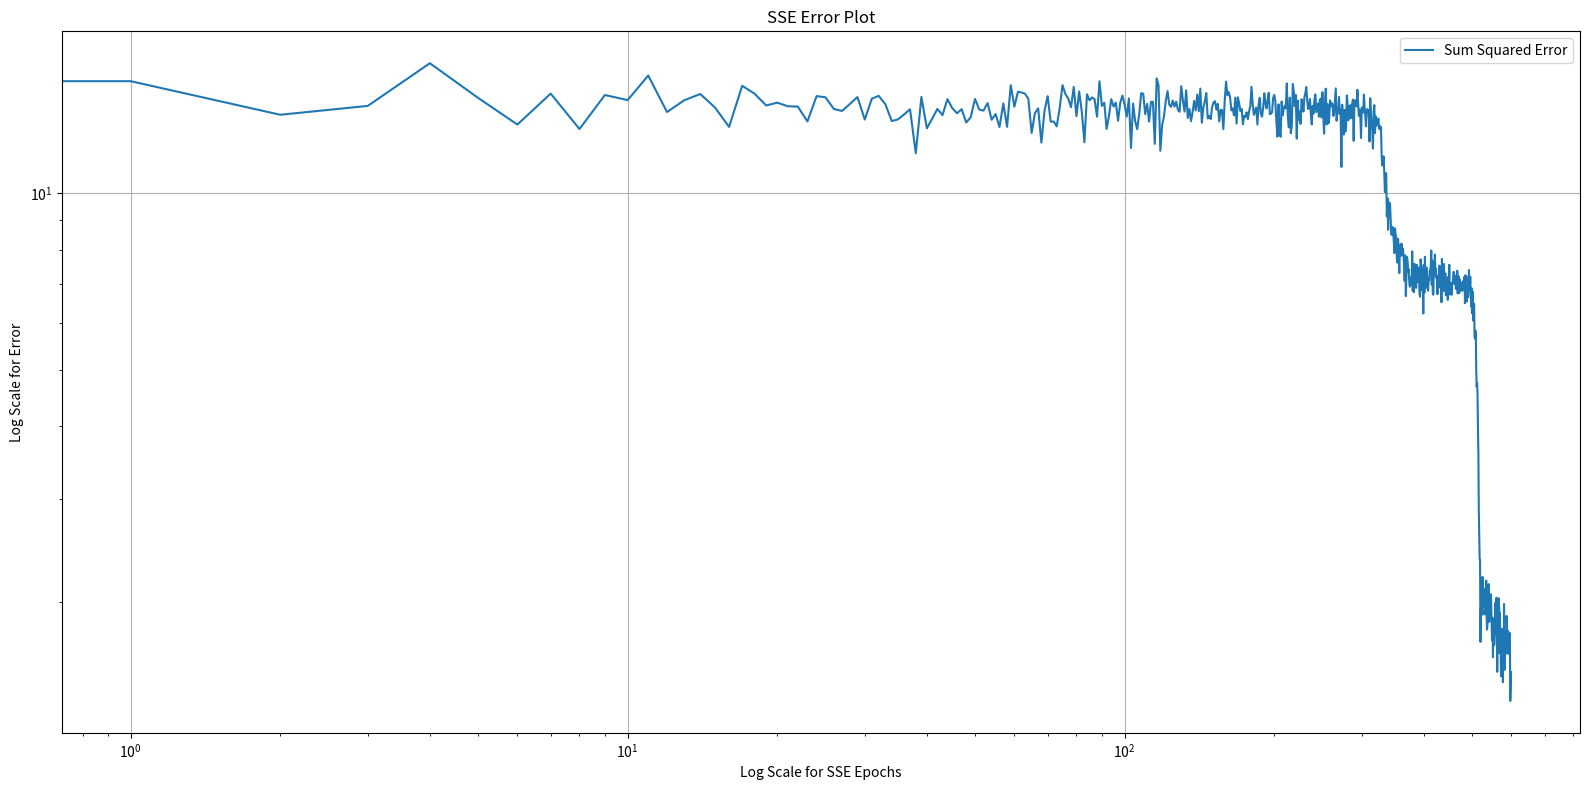
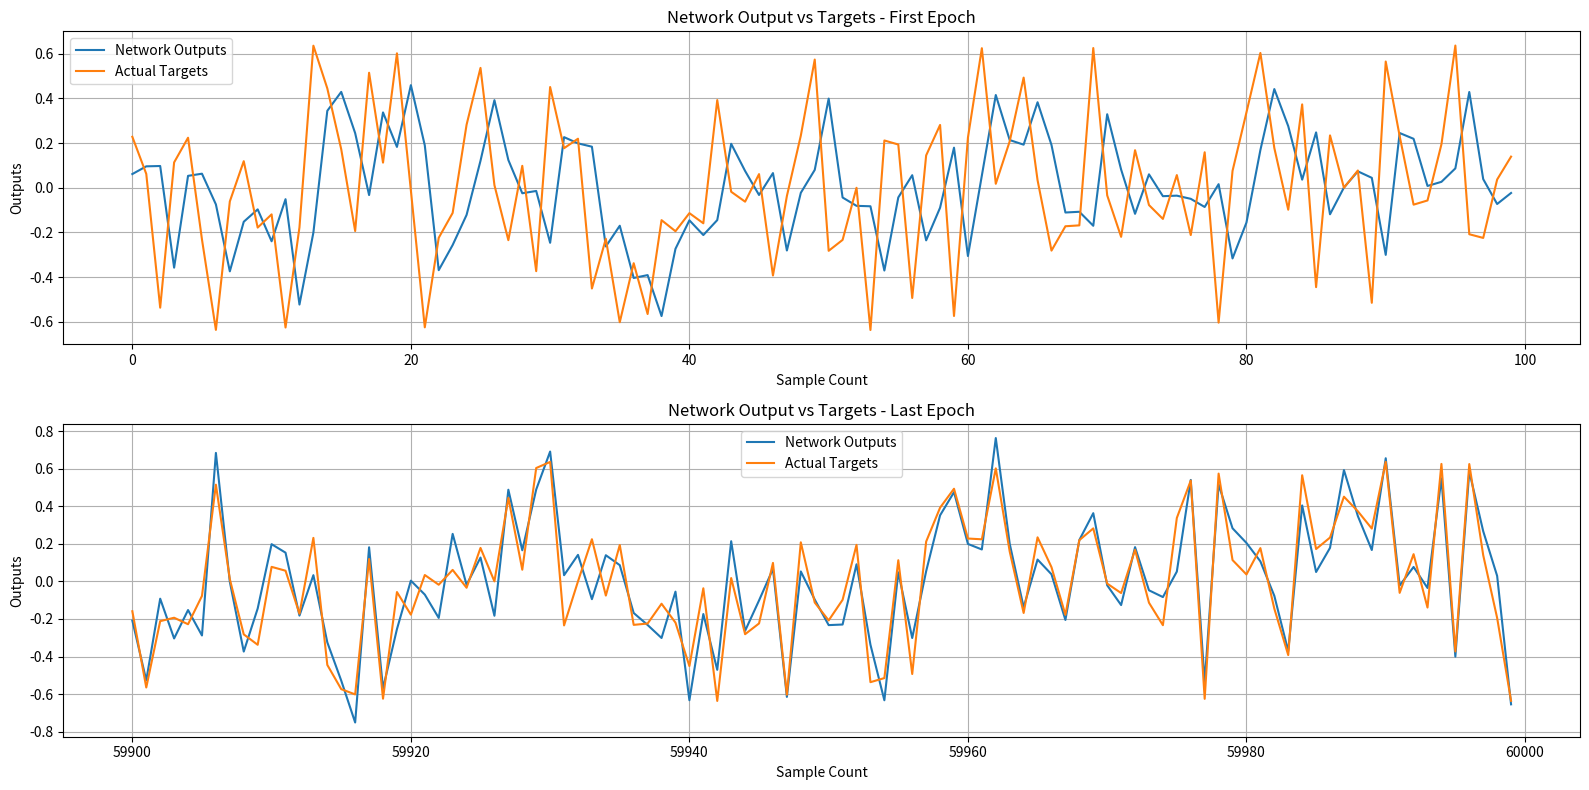
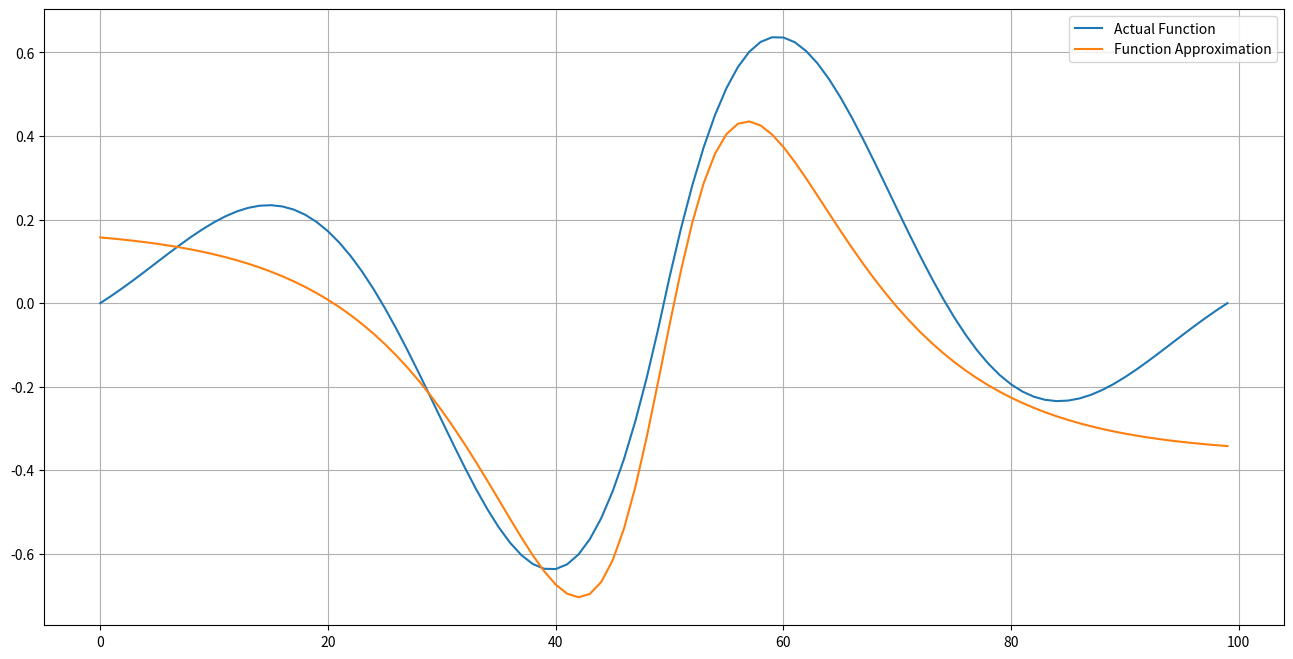

The matplotlib source for these figures, in order:
import matplotlib.pyplot as plt
import numpy as np
import pandas as pd

class NeuralNetwork_Backpropagation:
    """
    A neural network with 1 - S - 1 architecture
    Default: Sigmoid function in Hidden Layer and Linear function in output layer
    """
    def __init__(self,neurons,seed=6202):
        self.neurons = neurons
        self.seed = seed
        self.a = np.array([])
        self.t_plot = np.array([])
        self.epoch_error = np.array([])
        np.random.seed(self.seed)
        self.w1 = np.random.uniform(low=-0.5,high=0.5,size=(self.neurons,1))
        self.b1 = np.random.uniform(-0.5,0.5,(self.neurons,1))
        self.w2 = np.random.uniform(-0.5,0.5,(1,self.neurons))
        self.b2 = np.random.uniform(-0.5,0.5,(1,1))

    def sigmoid(self,x):
        sample = []
        for i in range(len(x)):
            sample.append(1 / (1 + np.exp(-x[i])))
        final = np.array(sample).reshape(len(x), 1)
        return final

    def stochastic_train(self,train_data,target,learning_rate=0.1,epochs=1000):
        alpha = learning_rate
        epochs = epochs
        self.a = np.array([])
        self.t_plot = np.array([])
        self.epoch_error = np.array([])
        for epochs in range(epochs):
            error = np.array([])
            zipped = list(zip(train_data,target))
            np.random.shuffle(zipped)
            input, output = zip(*zipped)
            for p,t in zip(input,output):
                n1 = np.dot(self.w1, p) + self.b1
                a1 = self.sigmoid(n1)
                a2 = np.dot(self.w2, a1) + self.b2
                self.a = np.append(self.a,a2)
                self.t_plot = np.append(self.t_plot,t)
                error = np.append(error,(t-a2))
                S2 = -2 * error[-1]
                temp = [element for row in a1 for element in row]
                temp1 = [i*(1-i) for i in temp]
                fn1 = np.diag(temp1)
                S1 = np.dot(fn1,self.w2.T)*S2
                self.w2 = self.w2 - alpha*np.dot(S2,a1.T)
                self.b2 = self.b2 - alpha*S2
                self.w1 = self.w1 - alpha*np.dot(S1,p)
                self.b1 = self.b1 - alpha*S1
            self.epoch_error = np.append(self.epoch_error,np.sum(error**2))
            # output = self.prediction(train_data)
            # errorr = target - output
            # self.epoch_error = np.append(self.epoch_error,np.sum(errorr**2))
            # if np.abs(np.mean(errorr)) < 0.0001:
            #     print(f"Algorithm has converged in: {epochs} epochs")
            #     print(np.abs(np.mean(errorr)))
            #     return None

    def batch_train(self,train_data,target,learning_rate=0.1,epochs=1000,batch_size = None):
        np.random.seed(self.seed)
        if batch_size == None:
            batch_size = len(train_data)
        alpha = learning_rate
        epochs = epochs
        self.a = np.array([])
        self.t_plot = np.array([])
        self.epoch_error = np.array([])
        for epochs in range(epochs):
            error = np.array([])
            zipped = list(zip(train_data,target))
            np.random.shuffle(zipped)
            batches = []
            for i in range(0,len(train_data),batch_size):
                batches.append(zipped[i:i+batch_size])
            for j in range(len(batches)):
                input, output = zip(*batches[j])
                grad_w1 = np.zeros(self.w1.shape)
                grad_w2 = np.zeros(self.w2.shape)
                grad_b1 = np.zeros(self.b1.shape)
                grad_b2 = np.zeros(self.b2.shape)
                for p,t in zip(input,output):
                    n1 = np.dot(self.w1, p) + self.b1
                    a1 = self.sigmoid(n1)
                    a2 = np.dot(self.w2, a1) + self.b2
                    self.a = np.append(self.a,a2)
                    self.t_plot = np.append(self.t_plot,t)
                    e = t-a2
                    error = np.append(error, e)
                    S2 = -2 * e
                    temp = [element for row in a1 for element in row]
                    temp1 = [ele*(1-ele) for ele in temp]
                    fn1 = np.diag(temp1)
                    S1 = np.dot(fn1,self.w2.T)*S2
                    grad_w2 = grad_w2 + np.dot(S2,a1.T)
                    grad_w1 = grad_w1 + np.dot(S1,p)
                    grad_b1 = grad_b1 + S1
                    grad_b2 = grad_b2 + S2
                self.w2 = self.w2 - alpha*(grad_w2/len(input))
                self.b2 = self.b2 - alpha*(grad_b2/len(input))
                self.w1 = self.w1 - alpha*(grad_w1/len(input))
                self.b1 = self.b1 - alpha*(grad_b1/len(input))
            self.epoch_error = np.append(self.epoch_error,np.sum(error**2))
            # output = self.prediction(train_data)
            # errorr = target - output
            # self.epoch_error = np.append(self.epoch_error, np.sum(errorr ** 2))
            # if self.epoch_error[-1] < 0.01:
            #     print(f"Algorithm has converged in: {epochs} epochs")
            #     print(self.epoch_error[-1])
            #     return None


    def prediction(self,input):
        output = np.array([])
        for i in input:
            n1 = np.dot(self.w1, i) + self.b1
            a1 = self.sigmoid(n1)
            a2 = np.dot(self.w2, a1) + self.b2
            output = np.append(output,a2)
        return output

    def SSE_Epoch(self):
        x_tick = np.arange(0, len(self.epoch_error))
        series = pd.Series(self.epoch_error, index=x_tick)
        fig, ax = plt.subplots(figsize=(16,8))
        ax.plot(x_tick, series, label='Sum Squared Error')
        ax.set_title("SSE Error Plot")
        ax.set_xlabel("Log Scale for SSE Epochs")
        ax.set_ylabel("Log Scale for Error")
        plt.xscale("log")
        plt.yscale("log")
        plt.grid()
        plt.legend()
        plt.tight_layout()
        plt.show()

    def NetworkOutput_Vs_Targets(self):
        x_tick = np.arange(len(self.t_plot)-100, len(self.t_plot))
        x_tick1 = np.arange(100)
        series1 = pd.Series(self.a[-100:], index=x_tick)
        series2 = pd.Series(self.t_plot[-100:], index=x_tick)
        series3 = pd.Series(self.a[:100], index=x_tick)
        series4 = pd.Series(self.t_plot[:100], index=x_tick)
        fig, ax = plt.subplots(2,1,figsize=(16,8))
        ax[0].plot(x_tick1, series3, label='Network Outputs')
        ax[0].plot(x_tick1, series4, label='Actual Targets')
        ax[0].set_title("Network Output vs Targets - First Epoch")
        ax[0].set_xlabel("Sample Count")
        ax[0].set_ylabel("Outputs")
        ax[0].grid()
        ax[0].legend()
        ax[1].plot(x_tick, series1, label='Network Outputs')
        ax[1].plot(x_tick, series2, label='Actual Targets')
        ax[1].set_title("Network Output vs Targets - Last Epoch")
        ax[1].set_xlabel("Sample Count")
        ax[1].set_ylabel("Outputs")
        ax[1].grid()
        ax[1].legend()
        plt.tight_layout()
        plt.show()

    def NN_Function_Approximation(self,p,g):
        a = self.prediction(p)
        fig, ax = plt.subplots(figsize=(16, 8))
        ax.plot(pd.Series(g), label="Actual Function")
        ax.plot(pd.Series(a), label="Function Approximation")
        plt.legend()
        plt.grid()
        plt.show()

# Generating a synthetic function
p = np.linspace(-2,2,100)
g = np.exp(-np.abs(p))*np.sin(np.pi*p)

# zipped = list(zip(p,g))
# np.random.shuffle(zipped)
# batches = []
# for i in range(0,len(p),50):
#     batches.append(zipped[i:i+50])

# Testing the neural network
network2 = NeuralNetwork_Backpropagation(2)
network2.stochastic_train(p,g,0.2,600)
network2.SSE_Epoch()
network2.NetworkOutput_Vs_Targets()
network2.NN_Function_Approximation(p,g)
